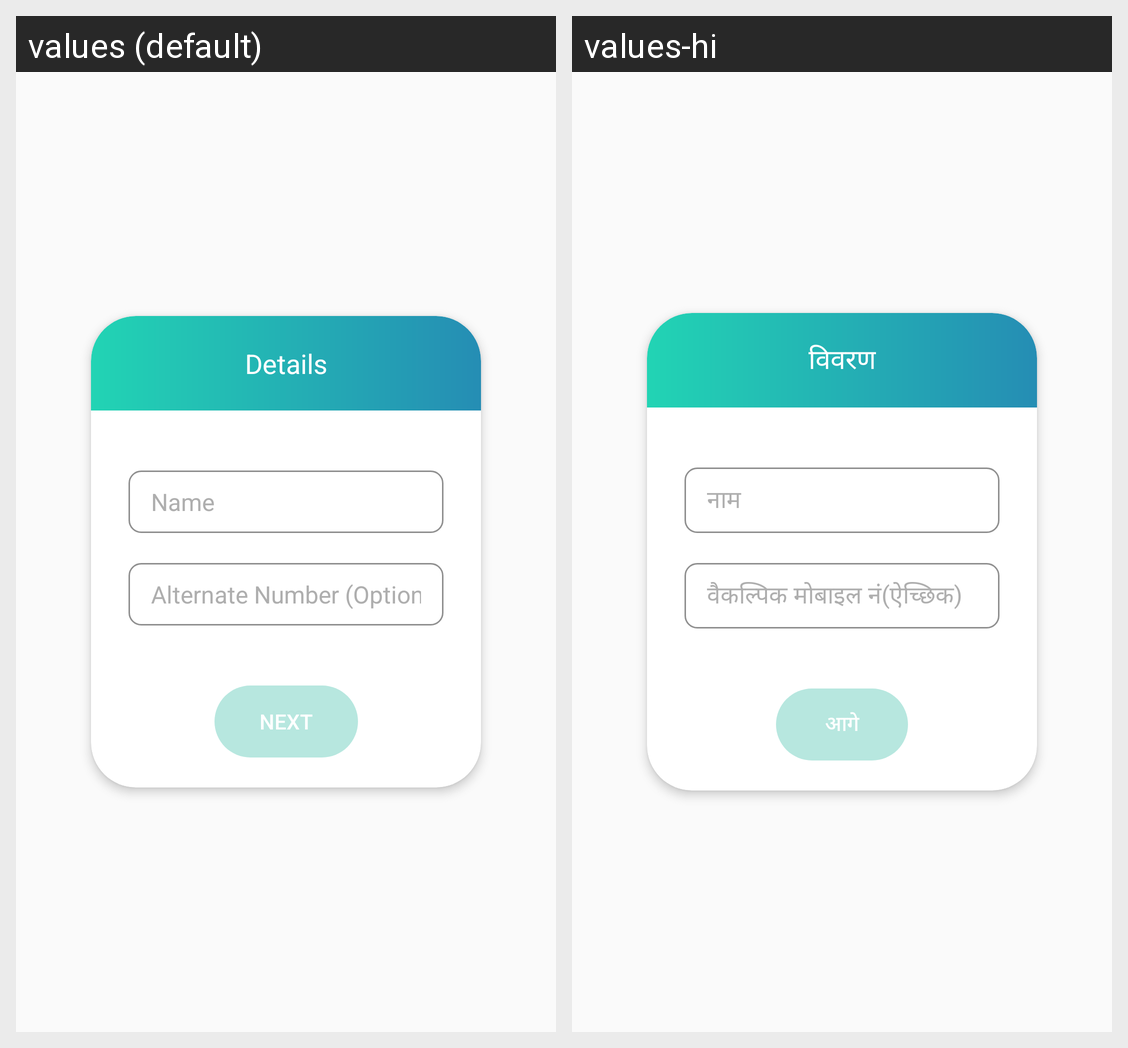

Locale-by-locale string values for the Android screen shown in this grid:
Android screen res/layout/fragment_reg_details.xml rendered under 2 locales, left to right: values (default), values-hi. Device: Nexus 5 (rendered at 1080×1920; each locale shown at half size, 540×960, under a caption strip naming it); theme Theme.AppCompat.DayNight.NoActionBar.
Strings drawn on this screen, with the default value and each locale's value (text and hints the layout hard-codes, and strings that could not be matched under every locale, appear in the picture but are not listed):

register_name_hint
  values: Name
  values-hi: नाम

register_alternate_mob_hint
  values: Alternate Number (Optional)
  values-hi: वैकल्पिक मोबाइल नं(ऐच्छिक)

register_details
  values: Details
  values-hi: विवरण

register_next
  values: Next
  values-hi: आगे
